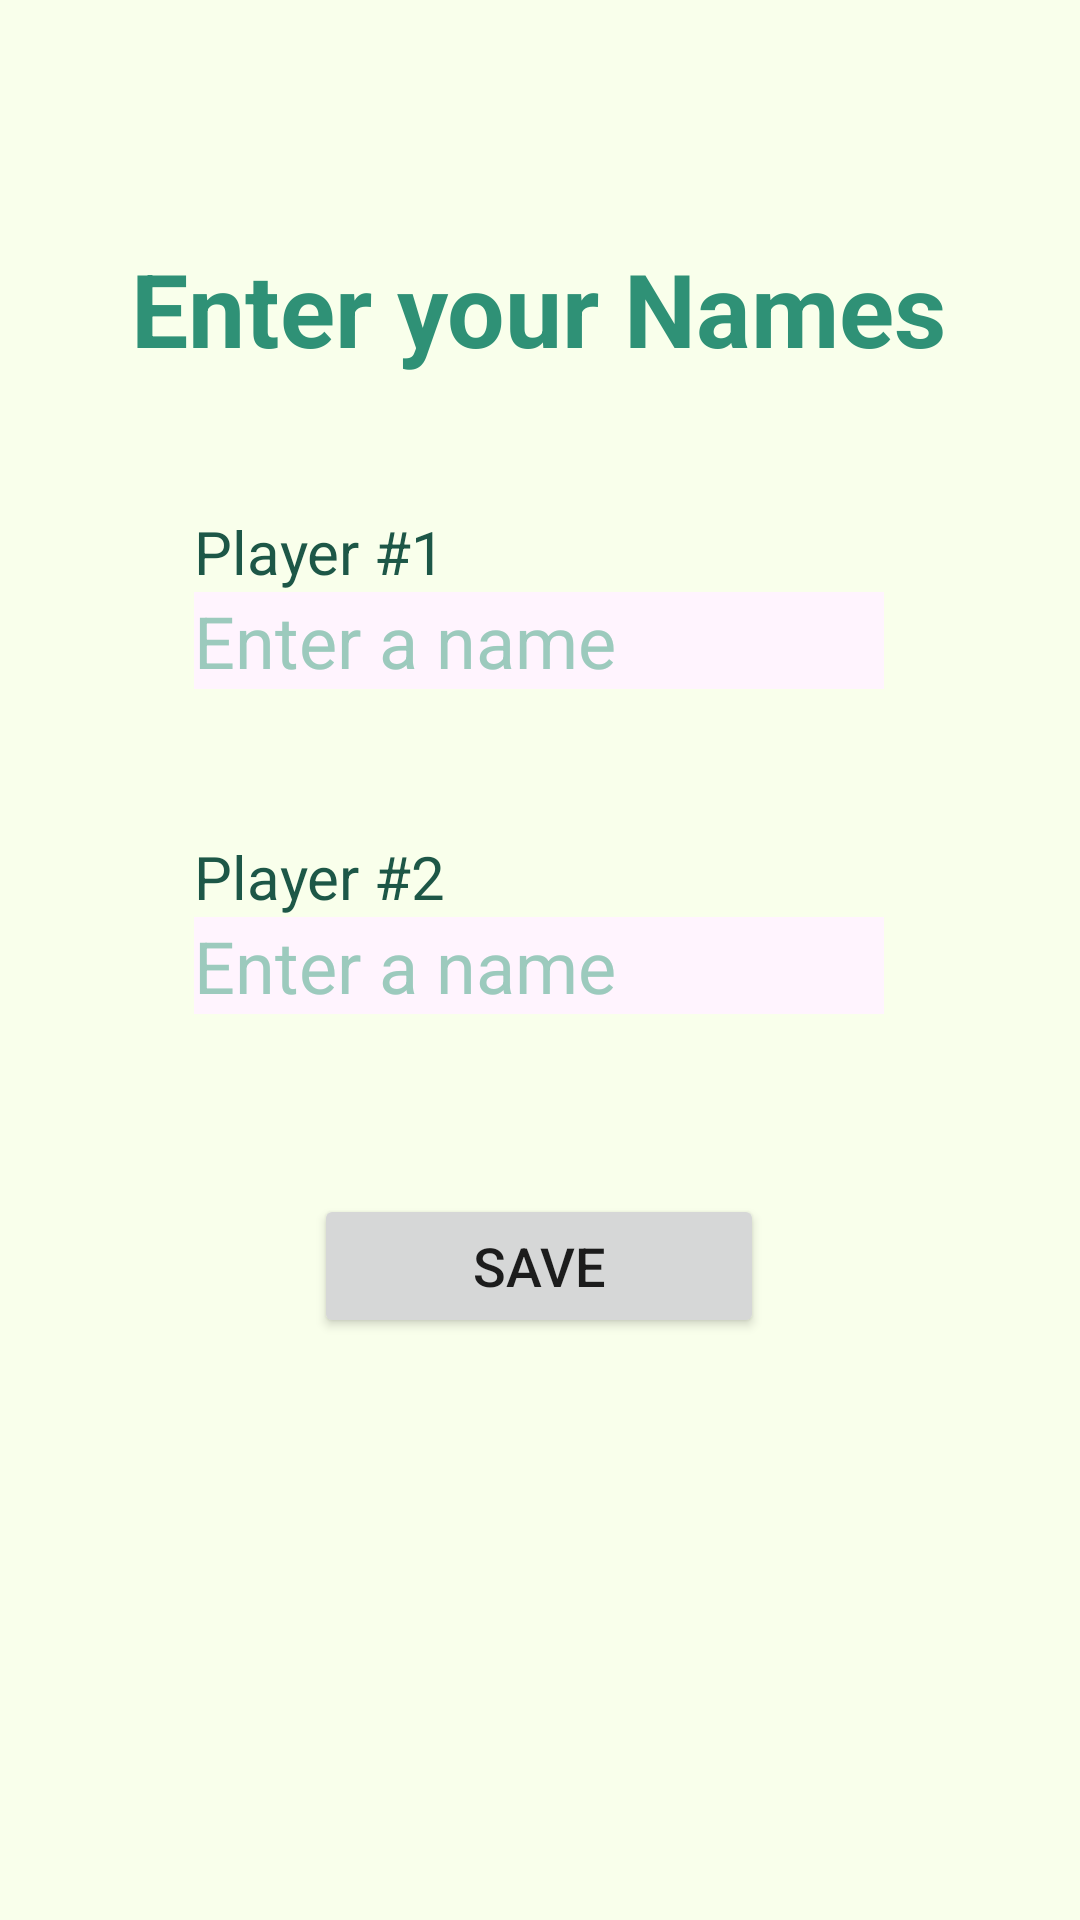

Write the Android layout XML for this screen, with the resource values it uses.
<!-- AndroidManifest.xml: application theme Theme.TicTacToe -->
<!-- res/layout/activity_enter_names.xml -->
<?xml version="1.0" encoding="utf-8"?>
<androidx.constraintlayout.widget.ConstraintLayout xmlns:android="http://schemas.android.com/apk/res/android"
    xmlns:app="http://schemas.android.com/apk/res-auto"
    xmlns:tools="http://schemas.android.com/tools"
    android:layout_width="match_parent"
    android:layout_height="match_parent"
    android:background="#F9FFEB"
    tools:context=".EnterNamesActivity">

    <TextView
        android:id="@+id/nameText"
        android:layout_width="wrap_content"
        android:layout_height="wrap_content"
        android:layout_marginTop="80dp"
        android:text="@string/name_enter"
        android:textColor="#2F9176"
        android:textSize="34sp"
        android:textStyle="bold"
        app:layout_constraintEnd_toEndOf="parent"
        app:layout_constraintHorizontal_bias="0.496"
        app:layout_constraintStart_toStartOf="parent"
        app:layout_constraintTop_toTopOf="parent" />

    <TextView
        android:id="@+id/nameLabel"
        android:layout_width="wrap_content"
        android:layout_height="wrap_content"
        android:text="@string/name_label2"
        android:textColor="#1D5747"
        android:textSize="20sp"
        app:layout_constraintBottom_toTopOf="@+id/editTextPlayerName2"
        app:layout_constraintStart_toStartOf="@+id/editTextPlayerName2" />

    <EditText
        android:id="@+id/editTextPlayerName"
        android:layout_width="230dp"
        android:layout_height="wrap_content"
        android:layout_marginTop="72dp"
        android:background="#FFF4FE"
        android:ems="10"
        android:hint="@string/name_hint"
        android:inputType="textPersonName"
        android:textColor="#1D5747"
        android:textColorHint="#9CCABD"
        android:textSize="24sp"
        app:layout_constraintEnd_toEndOf="parent"
        app:layout_constraintHorizontal_bias="0.497"
        app:layout_constraintStart_toStartOf="parent"
        app:layout_constraintTop_toBottomOf="@+id/nameText" />

    <TextView
        android:id="@+id/nameLabel2"
        android:layout_width="wrap_content"
        android:layout_height="wrap_content"
        android:text="@string/name_label1"
        android:textColor="#1D5747"
        android:textSize="20sp"
        app:layout_constraintBottom_toTopOf="@+id/editTextPlayerName"
        app:layout_constraintStart_toStartOf="@+id/editTextPlayerName" />

    <EditText
        android:id="@+id/editTextPlayerName2"
        android:layout_width="230dp"
        android:layout_height="wrap_content"
        android:layout_marginTop="76dp"
        android:background="#FFF4FE"
        android:ems="10"
        android:hint="@string/name_hint"
        android:inputType="textPersonName"
        android:textColor="#1D5747"
        android:textColorHint="#9CCABD"
        android:textSize="24sp"
        app:layout_constraintEnd_toEndOf="parent"
        app:layout_constraintHorizontal_bias="0.497"
        app:layout_constraintStart_toStartOf="parent"
        app:layout_constraintTop_toBottomOf="@+id/editTextPlayerName" />

    <Button
        android:id="@+id/nameSubmit"
        android:layout_width="150dp"
        android:layout_height="wrap_content"
        android:layout_marginTop="60dp"
        android:onClick="OnSaveBtnClick"
        android:text="@string/name_btn"
        android:textSize="18sp"
        app:layout_constraintEnd_toEndOf="parent"
        app:layout_constraintHorizontal_bias="0.498"
        app:layout_constraintStart_toStartOf="parent"
        app:layout_constraintTop_toBottomOf="@+id/editTextPlayerName2"
        app:strokeColor="#2F9176"
        app:strokeWidth="1dp"
        tools:ignore="UsingOnClickInXml" />
</androidx.constraintlayout.widget.ConstraintLayout>
<!-- resources referenced by this layout -->
<resources>
  <string name="name_btn">Save</string>
  <string name="name_enter">Enter your Names</string>
  <string name="name_hint">Enter a name</string>
  <string name="name_label1">Player #1</string>
  <string name="name_label2">Player #2</string>
  <style name="Theme.TicTacToe" parent="Theme.MaterialComponents.DayNight.NoActionBar">
          
          <item name="colorPrimary">#FFEBFD</item>
          <item name="colorPrimaryVariant">#FFE3FC</item>
          <item name="colorOnPrimary">#2F9176</item>
          
          <item name="colorSecondary">#E9FFF9</item>
          <item name="colorSecondaryVariant">#BAF4E5</item>
          <item name="colorOnSecondary">#7D5EB3</item>
          
          <item name="android:statusBarColor" tools:targetApi="l">?attr/colorPrimaryVariant</item>
          
      </style>
</resources>
